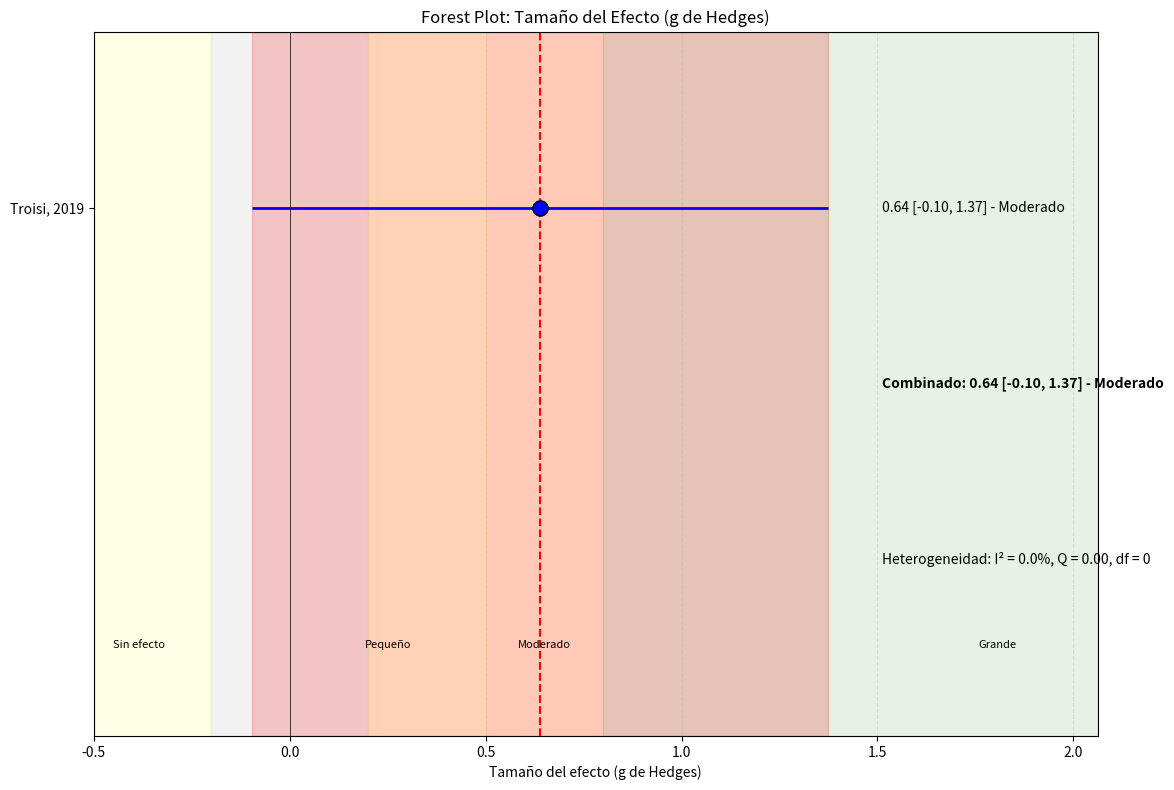

Here is the Python script that generated this plot:
import numpy as np
import pandas as pd
import matplotlib.pyplot as plt

def calcular_tamano_efecto(estudios):
    """
    Calcula el tamaño del efecto (d de Cohen, g de Hedges) entre grupo control e intervención
    usando estadísticas resumidas de múltiples estudios.
    
    Parámetros:
    estudios: Lista de diccionarios con las estadísticas resumidas de cada estudio
             Cada diccionario debe contener:
             - 'n_control': Tamaño de muestra del grupo control
             - 'n_intervencion': Tamaño de muestra del grupo intervención
             - 'media_control': Media del grupo control
             - 'media_intervencion': Media del grupo intervención
             - 'de_control': Desviación estándar del grupo control
             - 'de_intervencion': Desviación estándar del grupo intervención
             - 'nombre': Nombre o identificador del estudio (opcional)
    
    Retorna:
    tupla: (resultados, df_estudios)
    """
    resultados_estudios = []
    
    for estudio in estudios:
        n_control = estudio['n_control']
        n_intervencion = estudio['n_intervencion']
        media_control = estudio['media_control']
        media_intervencion = estudio['media_intervencion']
        de_control = estudio['de_control']
        de_intervencion = estudio['de_intervencion']
        nombre = estudio.get('nombre', f"Estudio {len(resultados_estudios)+1}")
        
        # Calcular diferencia de medias
        diferencia_medias = media_intervencion - media_control
        
        # Calcular desviación estándar agrupada (pooled)
        # Fórmula para SD agrupada: sqrt(((n1-1)*s1^2 + (n2-1)*s2^2) / (n1+n2-2))
        de_agrupada = np.sqrt(((n_control - 1) * de_control**2 + (n_intervencion - 1) * de_intervencion**2) / 
                             (n_control + n_intervencion - 2))
        
        # Calcular d de Cohen (usando SD agrupada)
        d_cohen = diferencia_medias / de_agrupada
        
        # Calcular g de Hedges (d de Cohen corregido para muestras pequeñas)
        # Factor de corrección: J = 1 - 3/(4(n1+n2-2)-1)
        factor_correccion = 1 - (3 / (4 * (n_control + n_intervencion - 2) - 1))
        g_hedges = d_cohen * factor_correccion
        
        # Calcular error estándar de g de Hedges
        # SE(g) = sqrt((n1+n2)/(n1*n2) + g^2/(2*(n1+n2-2)))
        se_g_hedges = np.sqrt((n_control + n_intervencion) / (n_control * n_intervencion) + 
                             (g_hedges**2) / (2 * (n_control + n_intervencion - 2)))
        
        # Calcular el intervalo de confianza al 95% para g de Hedges
        ic_inferior = g_hedges - 1.96 * se_g_hedges
        ic_superior = g_hedges + 1.96 * se_g_hedges
        
        # Calcular el peso del estudio (inversamente proporcional a la varianza)
        peso = 1 / (se_g_hedges**2)
        
        # Calcular interpretación del tamaño del efecto según Cohen
        interpretacion = "Sin efecto"
        if abs(g_hedges) >= 0.2 and abs(g_hedges) < 0.5:
            interpretacion = "Pequeño"
        elif abs(g_hedges) >= 0.5 and abs(g_hedges) < 0.8:
            interpretacion = "Moderado"
        elif abs(g_hedges) >= 0.8:
            interpretacion = "Grande"
            
        resultados_estudios.append({
            'nombre': nombre,
            'n_control': n_control,
            'n_intervencion': n_intervencion,
            'n_total': n_control + n_intervencion,
            'media_control': media_control,
            'media_intervencion': media_intervencion,
            'de_control': de_control,
            'de_intervencion': de_intervencion,
            'diferencia_medias': diferencia_medias,
            'de_agrupada': de_agrupada,
            'd_cohen': d_cohen,
            'g_hedges': g_hedges,
            'se_g_hedges': se_g_hedges,
            'IC_95_inferior': ic_inferior,
            'IC_95_superior': ic_superior,
            'peso': peso,
            'interpretacion': interpretacion
        })
    
    # Crear DataFrame
    df_estudios = pd.DataFrame(resultados_estudios)
    
    # Calcular el tamaño del efecto combinado (meta-análisis) con modelo de efectos fijos
    suma_pesos = df_estudios['peso'].sum()
    efecto_combinado = sum(df_estudios['g_hedges'] * df_estudios['peso']) / suma_pesos
    se_combinado = np.sqrt(1 / suma_pesos)
    
    # Intervalo de confianza para el tamaño del efecto combinado
    ic_combinado_inf = efecto_combinado - 1.96 * se_combinado
    ic_combinado_sup = efecto_combinado + 1.96 * se_combinado
    
    # Interpretación del efecto combinado
    interpretacion_combinada = "Sin efecto"
    if abs(efecto_combinado) >= 0.2 and abs(efecto_combinado) < 0.5:
        interpretacion_combinada = "Pequeño"
    elif abs(efecto_combinado) >= 0.5 and abs(efecto_combinado) < 0.8:
        interpretacion_combinada = "Moderado"
    elif abs(efecto_combinado) >= 0.8:
        interpretacion_combinada = "Grande"
    
    # Estadísticas globales
    n_total_control = df_estudios['n_control'].sum()
    n_total_intervencion = df_estudios['n_intervencion'].sum()
    
    # Calcular heterogeneidad (I² y Q)
    Q = sum(df_estudios['peso'] * (df_estudios['g_hedges'] - efecto_combinado)**2)
    df = len(df_estudios) - 1  # grados de libertad
    I_cuadrado = max(0, (Q - df) / Q * 100) if Q > 0 else 0
    
    resultados = {
        'efecto_combinado': efecto_combinado,
        'se_combinado': se_combinado,
        'IC_95_combinado': (ic_combinado_inf, ic_combinado_sup),
        'interpretacion_combinada': interpretacion_combinada,
        'n_total_control': n_total_control,
        'n_total_intervencion': n_total_intervencion,
        'n_total': n_total_control + n_total_intervencion,
        'Q': Q,
        'df': df,
        'I_cuadrado': I_cuadrado
    }
    
    return resultados, df_estudios

def visualizar_tamano_efecto(resultados, df_estudios):
    """
    Crea un forest plot para visualizar el tamaño del efecto (g de Hedges)
    """
    plt.figure(figsize=(12, 8))
    
    # Posiciones en el eje Y
    y_pos = list(range(len(df_estudios), 0, -1))
    
    # Graficar intervalos de confianza para cada estudio
    plt.hlines(y=y_pos, xmin=df_estudios['IC_95_inferior'], xmax=df_estudios['IC_95_superior'], colors='blue', lw=2)
    
    # Graficar estimación puntual para cada estudio
    tamaños = df_estudios['n_total'] / df_estudios['n_total'].max() * 100 + 20  # Escalar tamaños
    plt.scatter(df_estudios['g_hedges'], y_pos, s=tamaños, color='blue', edgecolor='black', zorder=3)
    
    # Graficar estimación combinada
    plt.axvline(x=resultados['efecto_combinado'], color='red', linestyle='--', lw=1.5)
    
    # Graficar intervalo de confianza combinado
    ic_inf, ic_sup = resultados['IC_95_combinado']
    plt.axvspan(ic_inf, ic_sup, alpha=0.2, color='red')
    
    # Línea de no efecto
    plt.axvline(x=0, color='black', linestyle='-', lw=0.5)
    
    # Ejes y etiquetas
    plt.yticks(y_pos, df_estudios['nombre'])
    plt.xlabel('Tamaño del efecto (g de Hedges)')
    plt.title('Forest Plot: Tamaño del Efecto (g de Hedges)')
    
    # Añadir información de cada estudio
    for i, estudio in df_estudios.iterrows():
        # Añadir texto con el valor exacto del tamaño del efecto y el intervalo de confianza
        texto = f"{estudio['g_hedges']:.2f} [{estudio['IC_95_inferior']:.2f}, {estudio['IC_95_superior']:.2f}] - {estudio['interpretacion']}"
        plt.text(max(df_estudios['IC_95_superior']) * 1.1, y_pos[i], texto, va='center')
    
    # Añadir texto para la estimación combinada
    texto_combinado = f"Combinado: {resultados['efecto_combinado']:.2f} [{ic_inf:.2f}, {ic_sup:.2f}] - {resultados['interpretacion_combinada']}"
    plt.text(max(df_estudios['IC_95_superior']) * 1.1, 0, texto_combinado, va='center', fontweight='bold')
    
    # Añadir información sobre heterogeneidad
    texto_heterogeneidad = f"Heterogeneidad: I² = {resultados['I_cuadrado']:.1f}%, Q = {resultados['Q']:.2f}, df = {resultados['df']}"
    plt.text(max(df_estudios['IC_95_superior']) * 1.1, -1, texto_heterogeneidad, va='center', fontsize=10, fontstyle='italic')
    
    # Ajustar límites del eje X
    x_min = min(min(df_estudios['IC_95_inferior']) * 1.2, -0.5)
    x_max = max(max(df_estudios['IC_95_superior']) * 1.5, 0.5)
    plt.xlim(x_min, x_max)
    plt.ylim(-2, max(y_pos) + 1)
    
    # Añadir líneas de referencia para interpretación
    plt.axvspan(-0.2, 0.2, alpha=0.1, color='gray')
    plt.axvspan(0.2, 0.5, alpha=0.1, color='yellow')
    plt.axvspan(-0.5, -0.2, alpha=0.1, color='yellow')
    plt.axvspan(0.5, 0.8, alpha=0.1, color='orange')
    plt.axvspan(-0.8, -0.5, alpha=0.1, color='orange')
    plt.axvspan(0.8, x_max, alpha=0.1, color='green')
    plt.axvspan(x_min, -0.8, alpha=0.1, color='green')
    
    # Añadir leyenda de interpretación
    plt.text(x_min * 0.9, -1.5, "Sin efecto", ha='left', fontsize=8)
    plt.text(0.25, -1.5, "Pequeño", ha='center', fontsize=8)
    plt.text(0.65, -1.5, "Moderado", ha='center', fontsize=8)
    plt.text(x_max * 0.9, -1.5, "Grande", ha='right', fontsize=8)
    
    plt.grid(axis='x', linestyle='--', alpha=0.3)
    
    return plt.gcf()

# Ejemplo de uso
if __name__ == "__main__":
    # Datos de múltiples estudios (por ejemplo, reducción de IMC)
    estudios_ejemplo = [
        {
            'nombre': 'Troisi, 2019',
            'n_control': 15,
            'n_intervencion': 15,
            'media_control': 1.6,
            'media_intervencion': 2.0,
            'de_control': 0.5,
            'de_intervencion': 0.7
        }
    ]
    
    # Calcular tamaño del efecto
    resultados, df_estudios = calcular_tamano_efecto(estudios_ejemplo)
    
    # Mostrar resultados
    print("\nRESULTADOS DEL ANÁLISIS DE TAMAÑO DEL EFECTO:")
    print(f"Tamaño del efecto (g de Hedges) para efectividad de inositol: {resultados['efecto_combinado']:.2f}")
    print(f"Error estándar: {resultados['se_combinado']:.2f}")
    print(f"Intervalo de confianza 95%: ({resultados['IC_95_combinado'][0]:.2f}, {resultados['IC_95_combinado'][1]:.2f})")
    print(f"Interpretación: {resultados['interpretacion_combinada']}")
    print(f"Muestra total: {resultados['n_total']} participantes ({resultados['n_total_control']} control, {resultados['n_total_intervencion']} intervención)")
    print(f"Heterogeneidad: I² = {resultados['I_cuadrado']:.1f}%, Q = {resultados['Q']:.2f}, df = {resultados['df']}")
    
    print("\nRESULTADOS POR ESTUDIO:")
    print(df_estudios[['nombre', 'n_total', 'g_hedges', 'se_g_hedges', 'IC_95_inferior', 'IC_95_superior', 'interpretacion']])
    
    # Visualizar
    fig = visualizar_tamano_efecto(resultados, df_estudios)
    plt.tight_layout()
    plt.show()
